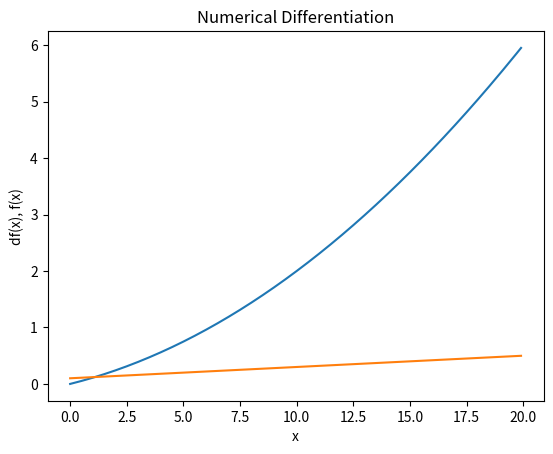

This figure's Python source:
# 나쁜 구현의 예
# 1. 1e-50은 반올림 오차 발생 -> 컴퓨터가 계산할 때 1e-50은 0으로 계산됨
# 2. 기울기에서 h를 0으로 보내지 못해서 발생하는 오차
# # def numerical_diff(f, x):
# # 	h = 1e-50
# 	return (f(x + h) - f(x)) / h

def numerical_diff(f, x):
	h = 1e-4
	return (f(x + h) - f(x - h)) / (2 * h)

def function_1(x):
	return 0.01 * (x ** 2) + 0.1 * x	# 0.01 * x ** 2 + 0.1 * x과 동일. 제곱이 연산 순서 우선

import numpy as np
import matplotlib.pylab as plt

x = np.arange(0.0, 20.0, 0.1)
y = function_1(x)
dy = numerical_diff(function_1, x)

print(numerical_diff(function_1, 5))
print(numerical_diff(function_1, 10))

plt.title("Numerical Differentiation")
plt.xlabel("x")
plt.ylabel("df(x), f(x)")
plt.plot(x, y)
plt.plot(x, dy)
plt.show()